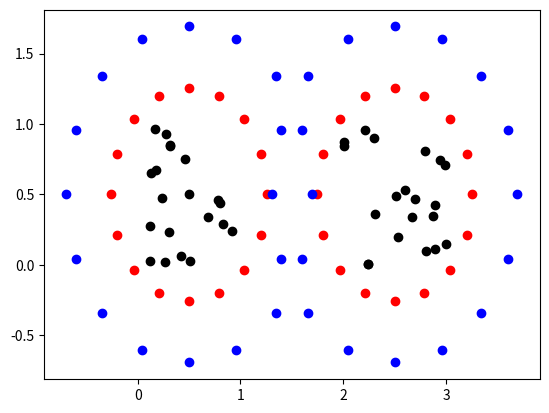

Generate this figure with matplotlib:
# import necessary packages
import numpy as np
import numpy.linalg
import math
import matplotlib.pyplot as plt

# N is the number of sources in each box
N1 = 20
N2 = 20

# p is the number of discretization points on the surfaces
p = 16

# 2*rb is the side length of each box
# for now, the box sizes are the same
rb = 0.5

# x,y is the position of the bottom left hand corner of the box
# change these to get different boxes
x1 = 0
y1 = 0
x2 = 2
y2 = 0

# c is the center of each box
c1 = [rb + x1, rb + y1]
c2 = [rb + x2, rb + y2]

# create sources for box 1
sources1 = np.random.rand(N1,2)
sources1 = sources1 + [x1, y1]

# create sources for box 2
sources2 = np.random.rand(N2,2)
sources2 = sources2 + [x2, y2]

# create some density for each source. Ying says this is "given"
# note: I wasn't sure what to put as these values
# just did random integers from 0 to 10
phi1 = np.random.randint(10, size=(N1,1))
phi2 = np.random.randint(10, size=(N2,1))

# initialize coordinate vectors
# box 1 sources
rs1 = np.zeros(shape=(N1,1))
zs1 = np.zeros(shape=(N1,1))
# box 1 check surface
rc1 = np.zeros(shape=(p,1))
zc1 = np.zeros(shape=(p,1))
# box 1 equiv surface
rq1 = np.zeros(shape=(p,1))
zq1 = np.zeros(shape=(p,1))
# box 2 sources
rs2 = np.zeros(shape=(N2,1))
zs2 = np.zeros(shape=(N2,1))
# box 2 check surface
rc2 = np.zeros(shape=(p,1))
zc2 = np.zeros(shape=(p,1))
# box 3 equiv surface
rq2 = np.zeros(shape=(p,1))
zq2 = np.zeros(shape=(p,1))

# initiate kernel matrices
K1 = np.zeros(shape=(p,N1))
K2 = np.zeros(shape=(p,N2))
K3 = np.zeros(shape=(p,p))
K4 = np.zeros(shape=(p,p))
K5 = np.zeros(shape=(p,p))
K6 = np.zeros(shape=(p,p))

# initiate upward check potential vectors
q1u = np.zeros(shape=(p,1))
q2u = np.zeros(shape=(p,1))

# initialize downward check potential vectors
q1d = np.zeros(shape=(p,1))

# break down source points into source coordinate vectors
for i in range(0,N1):
  rs1[i] = sources1[i,0]
  zs1[i] = sources1[i,1]
  
for i in range(0,N2):
  rs2[i] = sources2[i,0]
  zs2[i] = sources2[i,1]

# define surface constant
d=0.1
# radii for surfaces
radius1 = (4-math.sqrt(2)-2*d)*rb
radius2 = (math.sqrt(2)+d)*rb

# box 1 upward check surface and downward equivalent surface vectors
for i in range(0,p):
  rc1[i] = radius1 * math.cos(math.pi*2 * i/p) + c1[0]
  zc1[i] = radius1 * math.sin(math.pi*2 * i/p) + c1[1]

# box 1 upward equivalent surface and downward check surface vectors
for i in range(0,p):
  rq1[i] = radius2 * math.cos(math.pi*2 * i/p) + c1[0]
  zq1[i] = radius2 * math.sin(math.pi*2 * i/p) + c1[1]

# box 2 upward check surface and downward equivalent surface vectors
for i in range(0,p):
  rc2[i] = radius1 * math.cos(math.pi*2 * i/p) + c2[0]
  zc2[i] = radius1 * math.sin(math.pi*2 * i/p) + c2[1]

# box 2 upward equivalent surface and downward check surface vectors
for i in range(0,p):
  rq2[i] = radius2 * math.cos(math.pi*2 * i/p) + c2[0]
  zq2[i] = radius2 * math.sin(math.pi*2 * i/p) + c2[1]

# check that this is actually points in a box with a circle around it
# sources
plt.scatter(rs1,zs1,color='black')
plt.scatter(rs2,zs2,color='black')
# upward equivalent surfaces
plt.scatter(rq1,zq1,color='red')
plt.scatter(rq2,zq2,color='red')
# upward check surfaces
plt.scatter(rc1,zc1,color='blue')
plt.scatter(rc2,zc2,color='blue')
#plt.show()
# uncomment the line above to show the plot
# to continue the program after the plot, you must close the plot window

# calculate kernel matrices

# green's function at rt1,zt1 on the upward check surface and rs1,zs1 sources
# p x N1 matrix
for i in range(0,p):
  for j in range(0,N1):
    K1[i,j] = (1/(2*math.pi))*np.log(math.sqrt(np.square(rc1[i]-rs1[j])+
    np.square(zc1[i]-zs1[j])))

# green's function at rt2,zt2 on the upward check surface and rs2,zs2 sources
# p x N2 matrix
for i in range(0,p):
  for j in range(0,N2):
    K2[i,j] = (1/(2*math.pi))*np.log(math.sqrt(np.square(rc2[i]-rs2[j])+
    np.square(zc2[i]-zs2[j])))

# green's function at rt1,zt1 on up check surf & rq1,zq1 on up equiv surface
# p x p matrix
for i in range(0,p):
  for j in range(0,p):
    K3[i,j] = (1/(2*math.pi))*np.log(math.sqrt(np.square(rc1[i]-rq1[j])+
    np.square(zc1[i]-zq1[j])))

# green's function at rt2,zt2 on up check surf & rq2,zq2 on up equiv surface
# p x p matrix
for i in range(0,p):
  for j in range(0,p):
    K4[i,j] = (1/(2*math.pi))*np.log(math.sqrt(np.square(rc2[i]-rq2[j])+
    np.square(zc2[i]-zq2[j])))

# green's function at rq1,zq1 on down check surf & rq2,zq2 on up equiv surface
# p x p matrix
for i in range(0,p):
  for j in range(0,p):
    K5[i,j] = (1/(2*math.pi))*np.log(math.sqrt(np.square(rq1[i]-rq2[j])+
    np.square(zq1[i]-zq2[j])))

# green's function at rq1,zq1 on down check surf & rt1,zt1 on down equiv surface
# p x p matrix
for i in range(0,p):
  for j in range(0,p):
    K6[i,j] = (1/(2*math.pi))*np.log(math.sqrt(np.square(rq1[i]-rc1[j])+
    np.square(zq1[i]-zc1[j])))

# now solve for the upward check potentials
# q = K*phi
q1u = np.dot(K1,phi1)
q2u = np.dot(K2,phi2)

# solve the integral eq'n for the upward equivalent densities
# 2piR/p * K * eqd = q
eqd1u = p*np.dot(np.linalg.inv(K3),q1u)/(2*math.pi*radius2)
eqd2u = p*np.dot(np.linalg.inv(K4),q2u)/(2*math.pi*radius2)

# now for the M2L translation operator
# if box 2 is in the far field of box 1
# that is, use box 2 upward equiv density to find
# the downward equivalent density of box 1

# compute the downward check potential for box 1
# K * eqd = q
q1d = np.dot(K5,eqd2u)

# then compute the downward equivalent density
# 2piR/p * K * eqd = q
eqd1d = p*np.dot(np.linalg.inv(K6),q1d)/(2*math.pi*radius1)

print(eqd1d)
